Run: headless pygame with SDL's dummy video driver; simulated clock (each Clock.tick advances the game by its frame time, no real sleeping); random seed 0; keys injected as events and as key.get_pressed() state; no mouse input.
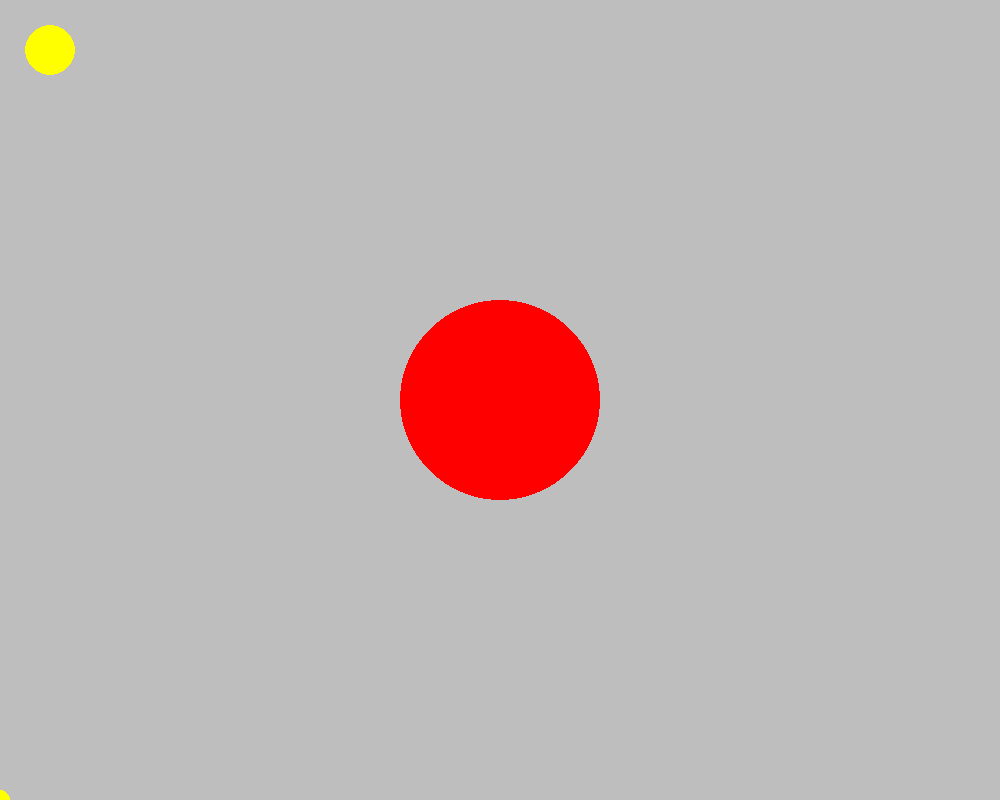
Frame 1 of 4 · flips 1–60 · no input
Frame 2 of 4 · flips 61–180 · tapped SPACE, RETURN · held RIGHT (→), D · screen unchanged from frame 1, image omitted
Frame 3 of 4 · flips 181–300 · held DOWN (↓), S · screen unchanged from frame 2, image omitted
Frame 4 of 4 · flips 301–420 · held LEFT (←), A, UP (↑), W · screen unchanged from frame 3, image omitted

The pygame program that drew these frames:

import pygame
import sys

pygame.init()
pygame.display.set_caption("McKinnan")
screen = pygame.display.set_mode((1000, 800))
# TODO 05: Change the window size, make sure your circle code still works.

while True:
    for event in pygame.event.get():
        print(event)
        if event.type == pygame.QUIT:
            sys.exit()

    # TODO 01: Make the background white by uncommenting the line below
    screen.fill(pygame.Color("Gray"))

    # Draw things on the screen

    # TODO 02: Try to draw a circle (any size, any color, anywhere)
    pygame.draw.circle(screen, pygame.Color("Yellow"), (50,50), 25)

    # TODO 03: Try to draw a red circle in the middle of the screen with a radius 100
    pygame.draw.circle(screen, pygame.Color("Red"), (screen.get_width() / 2, screen.get_height() / 2), 100)

    # TODO 04: Try to draw a yellow circle with the center exactly in the lower left corner of the screen, radius 10
    pygame.draw.circle(screen, (255, 255, 0), (0, screen.get_height()), 10)

    pygame.display.update()
